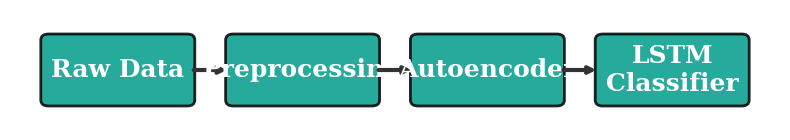
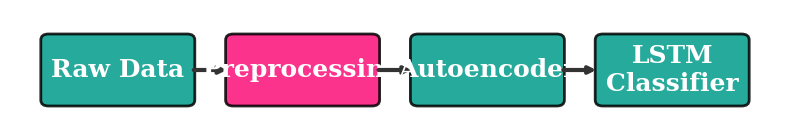
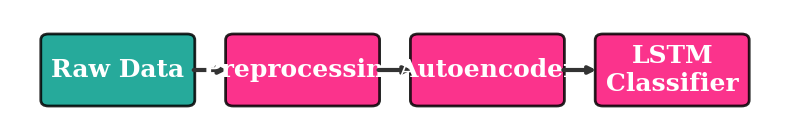

The matplotlib source for these figures, in order:
import matplotlib.pyplot as plt
import matplotlib.patches as mpatches

plt.rcParams['font.family'] = 'serif'

def create_pipeline(stages, colors, filename):
    fig, ax = plt.subplots(figsize=(8, 1.5))
    ax.set_xlim(0, 10)
    ax.set_ylim(0, 2)
    ax.axis('off')
    ax.set_xlabel('')
    ax.set_ylabel('')
    ax.set_title('')

    box_width = 1.8
    box_height = 1.0
    gap = 0.6
    start_x = 0.5
    y_center = 1.0

    for i, (stage, color) in enumerate(zip(stages, colors)):
        x = start_x + i * (box_width + gap)
        y = y_center - box_height / 2
        
        rect = mpatches.FancyBboxPatch(
            (x, y), box_width, box_height,
            boxstyle="round,pad=0.1",
            facecolor=color,
            edgecolor='black',
            linewidth=2,
            alpha=0.85
        )
        ax.add_patch(rect)
        
        ax.text(x + box_width / 2, y_center, stage,
                ha='center', va='center',
                fontsize=18, fontweight='bold',
                color='white')
        
        if i < len(stages) - 1:
            arrow_x = x + box_width + 0.05
            arrow_end_x = x + box_width + gap - 0.05
            ax.annotate('', xy=(arrow_end_x, y_center),
                        xytext=(arrow_x, y_center),
                        arrowprops=dict(arrowstyle='->', color='#333333', lw=3))

    plt.tight_layout()
    plt.savefig(filename, dpi=150, bbox_inches='tight', facecolor='white')
    plt.savefig(filename.replace('.png', '.svg'), format='svg', bbox_inches='tight', facecolor='white')
    plt.close()

base_color = '#009b8a'
highlight_color = '#fb0f78'

# Original (base)
stages = ["Raw Data", "Preprocessing", "Autoencoder", "LSTM\nClassifier"]
colors_original = [base_color, base_color, base_color, base_color]
create_pipeline(stages, colors_original, 'pipeline_flowchart.png')

# Preprocessing highlighted
colors_preproc = [base_color, highlight_color, base_color, base_color]
create_pipeline(stages, colors_preproc, 'pipeline_flowchart_preprocessing.png')

# All ML stages highlighted
colors_all_ml = [base_color, highlight_color, highlight_color, highlight_color]
create_pipeline(stages, colors_all_ml, 'pipeline_flowchart_all_ml.png')

print("Saved:")
print("  - pipeline_flowchart.png (original)")
print("  - pipeline_flowchart_preprocessing.png")
print("  - pipeline_flowchart_all_ml.png")
